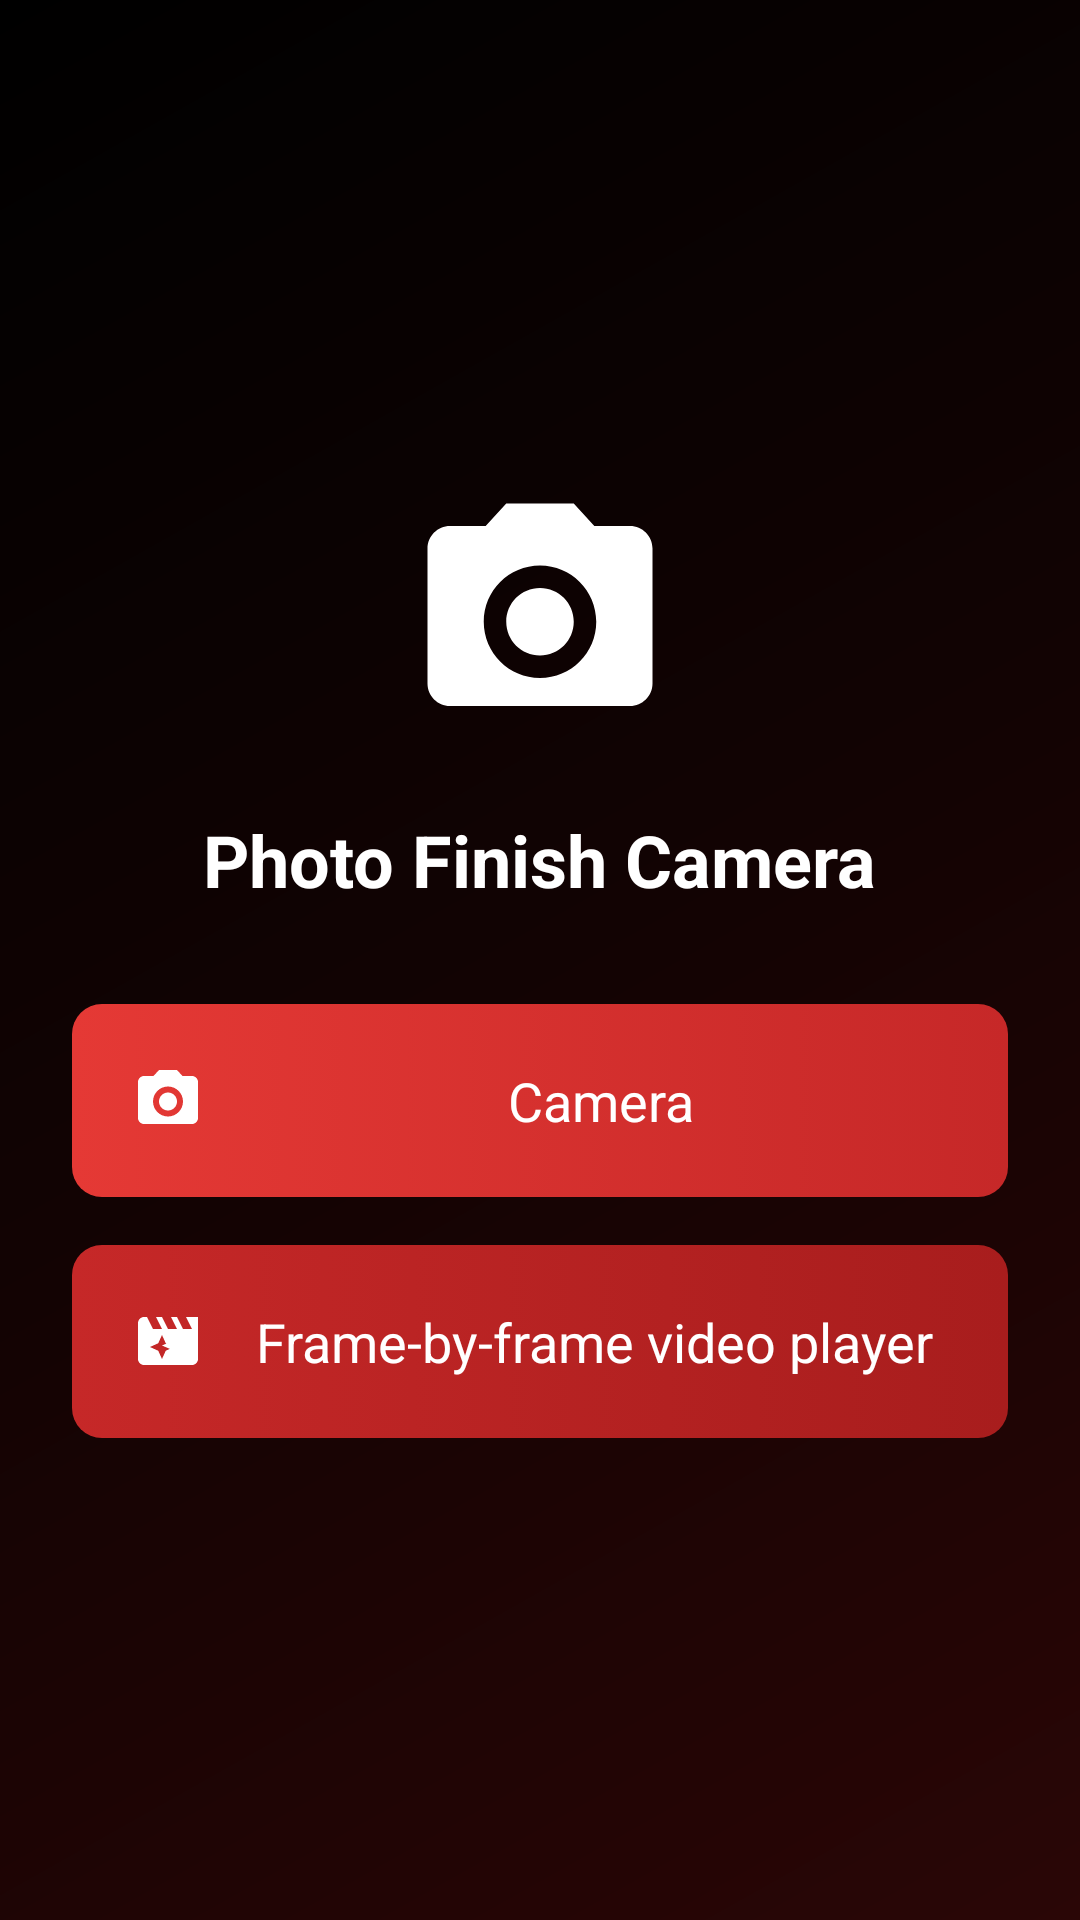

Layout XML and referenced resources for this Android screen:
<!-- AndroidManifest.xml: activity theme android:Theme.Black.NoTitleBar.Fullscreen -->
<!-- res/layout/activity_launcher.xml -->
<?xml version="1.0" encoding="utf-8"?>
<ScrollView xmlns:android="http://schemas.android.com/apk/res/android"
    android:layout_width="match_parent"
    android:layout_height="match_parent"
    android:background="@drawable/launcher_background"
    android:fillViewport="true">

    <LinearLayout
        android:layout_width="match_parent"
        android:layout_height="wrap_content"
        android:orientation="vertical"
        android:gravity="center"
        android:padding="24dp">

        <ImageView
            android:layout_width="90dp"
            android:layout_height="90dp"
            android:src="@drawable/ic_camera"
            android:tint="#FFFFFF"
            android:layout_marginBottom="20dp" />

        <TextView
            android:layout_width="wrap_content"
            android:layout_height="wrap_content"
            android:text="Photo Finish Camera"
            android:textSize="24sp"
            android:textColor="#FFFFFF"
            android:layout_marginBottom="32dp"
            android:textStyle="bold" />

        <Button
            android:id="@+id/btn_camera"
            android:layout_width="match_parent"
            android:layout_height="wrap_content"
            android:text=" Camera"
            android:textSize="18sp"
            android:textColor="#FFFFFF"
            android:padding="20dp"
            android:layout_marginBottom="16dp"
            android:background="@drawable/launcher_button_primary"
            android:drawableLeft="@drawable/ic_camera"
            android:drawablePadding="12dp"
            android:gravity="center"
            android:maxWidth="450dp" />

        <Button
            android:id="@+id/btn_viewer"
            android:layout_width="match_parent"
            android:layout_height="wrap_content"
            android:text="Frame-by-frame video player"
            android:textSize="18sp"
            android:textColor="#FFFFFF"
            android:padding="20dp"
            android:background="@drawable/launcher_button_secondary"
            android:drawableLeft="@drawable/ic_video_player"
            android:drawablePadding="12dp"
            android:gravity="center"
            android:maxWidth="450dp" />

    </LinearLayout>

</ScrollView>
<!-- resources referenced by this layout -->
<resources>
  <!-- drawable ic_camera (drawable) -->
  <vector xmlns:android="http://schemas.android.com/apk/res/android"
      android:width="24dp"
      android:height="24dp"
      android:viewportWidth="24"
      android:viewportHeight="24">
      <path
          android:fillColor="#FFFFFF"
          android:pathData="M12,15.5c1.66,0 3,-1.34 3,-3s-1.34,-3 -3,-3 -3,1.34 -3,3 1.34,3 3,3zM9,2L7.17,4L4,4c-1.1,0 -2,0.9 -2,2v12c0,1.1 0.9,2 2,2h16c1.1,0 2,-0.9 2,-2L22,6c0,-1.1 -0.9,-2 -2,-2h-3.17L15,2L9,2zM12,17.5c-2.76,0 -5,-2.24 -5,-5s2.24,-5 5,-5 5,2.24 5,5 -2.24,5 -5,5z"/>
  </vector>
  <!-- drawable ic_video_player (drawable) -->
  <vector xmlns:android="http://schemas.android.com/apk/res/android"
      android:width="24dp"
      android:height="24dp"
      android:viewportWidth="24"
      android:viewportHeight="24">
      <path
          android:fillColor="#FFFFFF"
          android:pathData="M18,4l2,4h-3l-2,-4h-2l2,4h-3l-2,-4H8l2,4H7L5,4H4c-1.1,0 -1.99,0.9 -1.99,2L2,18c0,1.1 0.9,2 2,2h16c1.1,0 2,-0.9 2,-2V4h-4zM11.25,15.25L10,18l-1.25,-2.75L6,14l2.75,-1.25L10,10l1.25,2.75L14,14l-2.75,1.25zM16.5,12L15,9l-1.5,3L10,13.5 13.5,15 15,18l1.5,-3 3,-1.5 -3,-1.5z"/>
  </vector>
  <!-- drawable launcher_background (drawable) -->
  <?xml version="1.0" encoding="utf-8"?>
  <layer-list xmlns:android="http://schemas.android.com/apk/res/android">
      <item>
          <shape android:shape="rectangle">
              <gradient
                  android:angle="315"
                  android:startColor="#000000"
                  android:centerColor="#120303"
                  android:endColor="#2A0606" />
          </shape>
      </item>
  </layer-list>
  <!-- drawable launcher_button_primary (drawable) -->
  <?xml version="1.0" encoding="utf-8"?>
  <selector xmlns:android="http://schemas.android.com/apk/res/android">
      <item android:state_pressed="true">
          <shape android:shape="rectangle">
              <corners android:radius="10dp" />
              <solid android:color="#B71C1C" />
          </shape>
      </item>
      <item>
          <shape android:shape="rectangle">
              <corners android:radius="10dp" />
              <gradient
                  android:angle="0"
                  android:startColor="#E53935"
                  android:endColor="#C62828" />
          </shape>
      </item>
  </selector>
  <!-- drawable launcher_button_secondary (drawable) -->
  <?xml version="1.0" encoding="utf-8"?>
  <selector xmlns:android="http://schemas.android.com/apk/res/android">
      <item android:state_pressed="true">
          <shape android:shape="rectangle">
              <corners android:radius="10dp" />
              <solid android:color="#8E1616" />
          </shape>
      </item>
      <item>
          <shape android:shape="rectangle">
              <corners android:radius="10dp" />
              <gradient
                  android:angle="0"
                  android:startColor="#C62828"
                  android:endColor="#A81D1D" />
          </shape>
      </item>
  </selector>
</resources>
